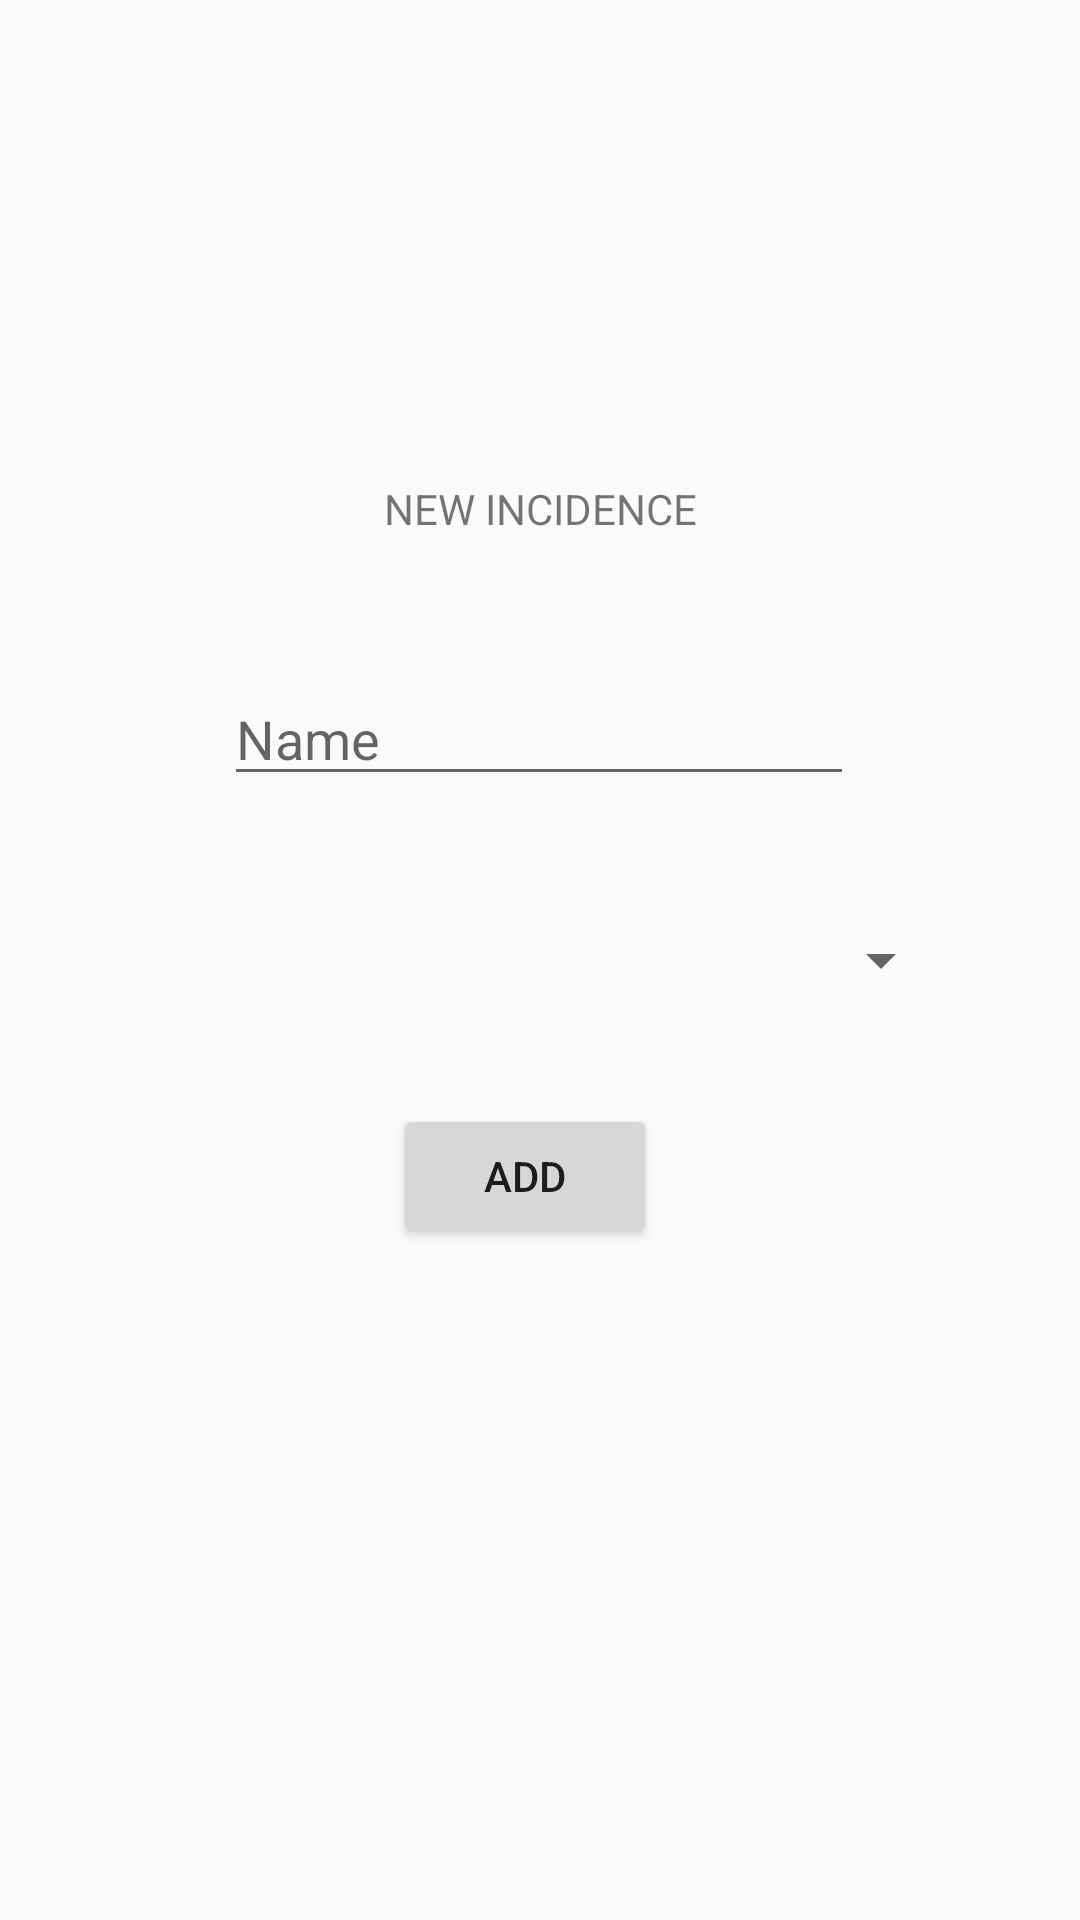

Here is an Android app screen rendered from its layout file. Give the layout XML and the strings, colors and styles it references.
<!-- AndroidManifest.xml: application theme AppTheme -->
<!-- res/layout/fragment_a_incidencia.xml -->
<?xml version="1.0" encoding="utf-8"?>

<FrameLayout xmlns:android="http://schemas.android.com/apk/res/android"
    xmlns:app="http://schemas.android.com/apk/res-auto"
    xmlns:tools="http://schemas.android.com/tools"
    android:layout_width="match_parent"
    android:layout_height="680dp"
    android:layout_marginTop="50dp"
    tools:context=".AIncidencia">

    
    <androidx.constraintlayout.widget.ConstraintLayout
        android:layout_width="match_parent"
        android:layout_height="match_parent">

        <Button
            android:id="@+id/btnAfegirIncidencia"
            android:layout_width="wrap_content"
            android:layout_height="wrap_content"
            android:layout_marginTop="368dp"
            android:text="@string/btnAfegirIncidencia"
            app:layout_constraintEnd_toEndOf="parent"
            app:layout_constraintHorizontal_bias="0.482"
            app:layout_constraintStart_toStartOf="parent"
            app:layout_constraintTop_toTopOf="parent" />

        <Spinner
            android:id="@+id/spinner"
            android:layout_width="275dp"
            android:layout_height="40dp"
            android:layout_marginTop="300dp"
            app:layout_constraintEnd_toEndOf="parent"
            app:layout_constraintStart_toStartOf="parent"
            app:layout_constraintTop_toTopOf="parent" />

        <TextView
            android:id="@+id/textView"
            android:layout_width="wrap_content"
            android:layout_height="wrap_content"
            android:layout_marginTop="160dp"
            android:text="@string/TextView"
            app:layout_constraintEnd_toEndOf="parent"
            app:layout_constraintStart_toStartOf="parent"
            app:layout_constraintTop_toTopOf="parent" />

        <EditText
            android:id="@+id/TextName"
            android:layout_width="wrap_content"
            android:layout_height="wrap_content"
            android:layout_marginTop="224dp"
            android:ems="10"
            android:hint="Name"
            android:inputType="textPersonName"
            app:layout_constraintEnd_toEndOf="parent"
            app:layout_constraintHorizontal_bias="0.497"
            app:layout_constraintStart_toStartOf="parent"
            app:layout_constraintTop_toTopOf="parent" />
    </androidx.constraintlayout.widget.ConstraintLayout>

</FrameLayout>
<!-- resources referenced by this layout -->
<resources>
  <string name="TextView">NEW INCIDENCE</string>
  <string name="btnAfegirIncidencia">ADD</string>
  <style name="AppTheme" parent="Theme.AppCompat.Light.NoActionBar">
  
  
  
          
          <item name="colorPrimary">@color/colorPrimary</item>
          <item name="colorPrimaryDark">@color/colorPrimaryDark</item>
          <item name="colorAccent">@color/colorAccent</item>
      </style>
  <!-- not gathered from this repository: default colours our renderer supplied (Android Studio template values) -->
  <color name="colorPrimary">#FF6200EE</color>
  <color name="colorPrimaryDark">#FF3700B3</color>
  <color name="colorAccent">#FF03DAC5</color>
</resources>
